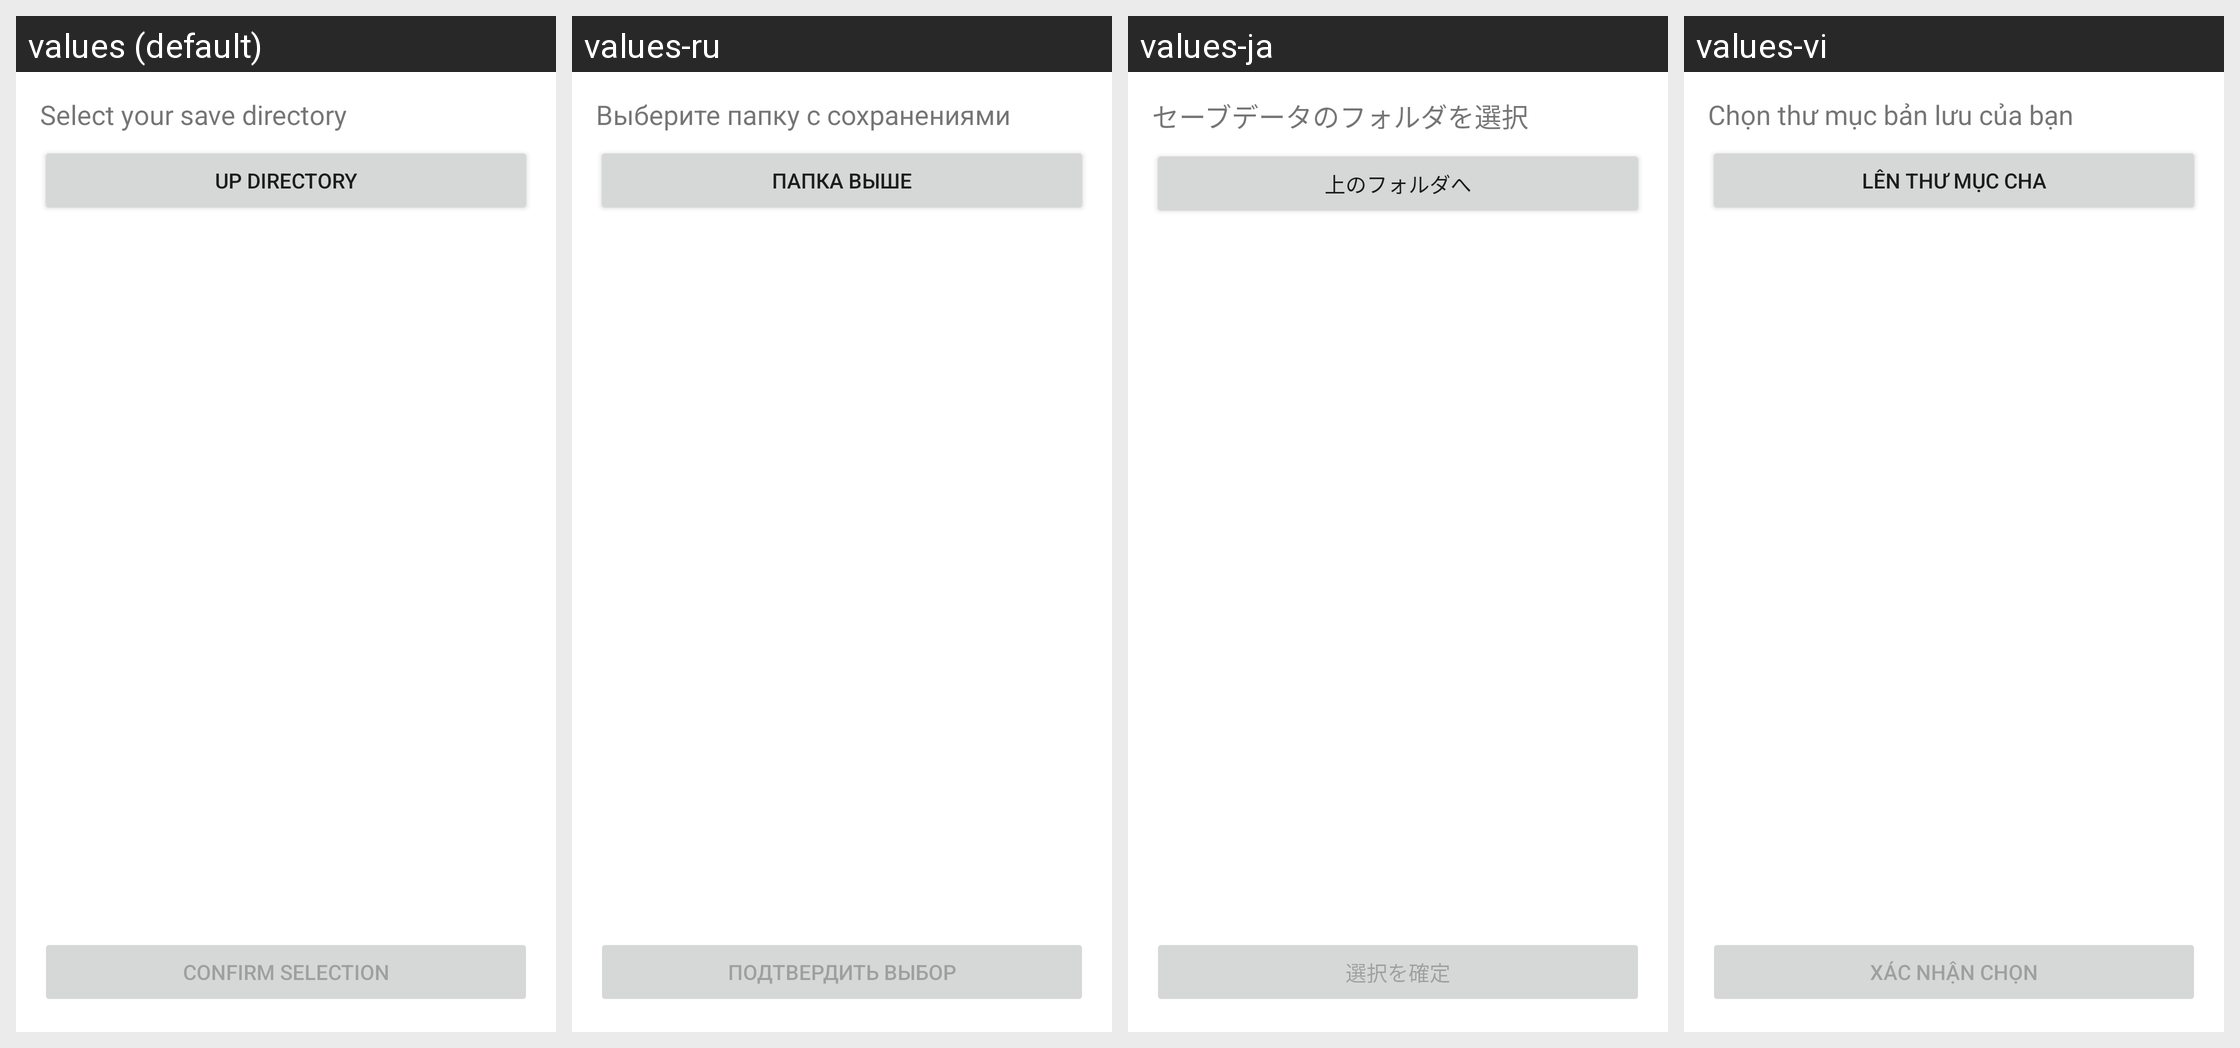

Translations of the strings shown on this Android screen, per locale in the grid:
Android screen res/layout/activity_file_picker.xml rendered under 4 locales, left to right: values (default), values-ru, values-ja, values-vi. Device: Nexus 5 (rendered at 1080×1920; each locale shown at half size, 540×960, under a caption strip naming it); theme Theme.MaterialComponents.DayNight.NoActionBar.
Other locales in the repository, not shown: values-ar, values-de, values-es, values-fr, values-in, values-it, values-ko, values-pl, values-pt, values-th, values-tr, values-zh.
Strings drawn on this screen, with the default value and each locale's value (text and hints the layout hard-codes, and strings that could not be matched under every locale, appear in the picture but are not listed):

select_directory
  values: Select your save directory
  values-ru: Выберите папку с сохранениями
  values-ja: セーブデータのフォルダを選択
  values-vi: Chọn thư mục bản lưu của bạn

up_directory
  values: Up Directory
  values-ru: Папка выше
  values-ja: 上のフォルダへ
  values-vi: Lên thư mục cha

confirm_selection
  values: Confirm Selection
  values-ru: Подтвердить выбор
  values-ja: 選択を確定
  values-vi: Xác nhận chọn
